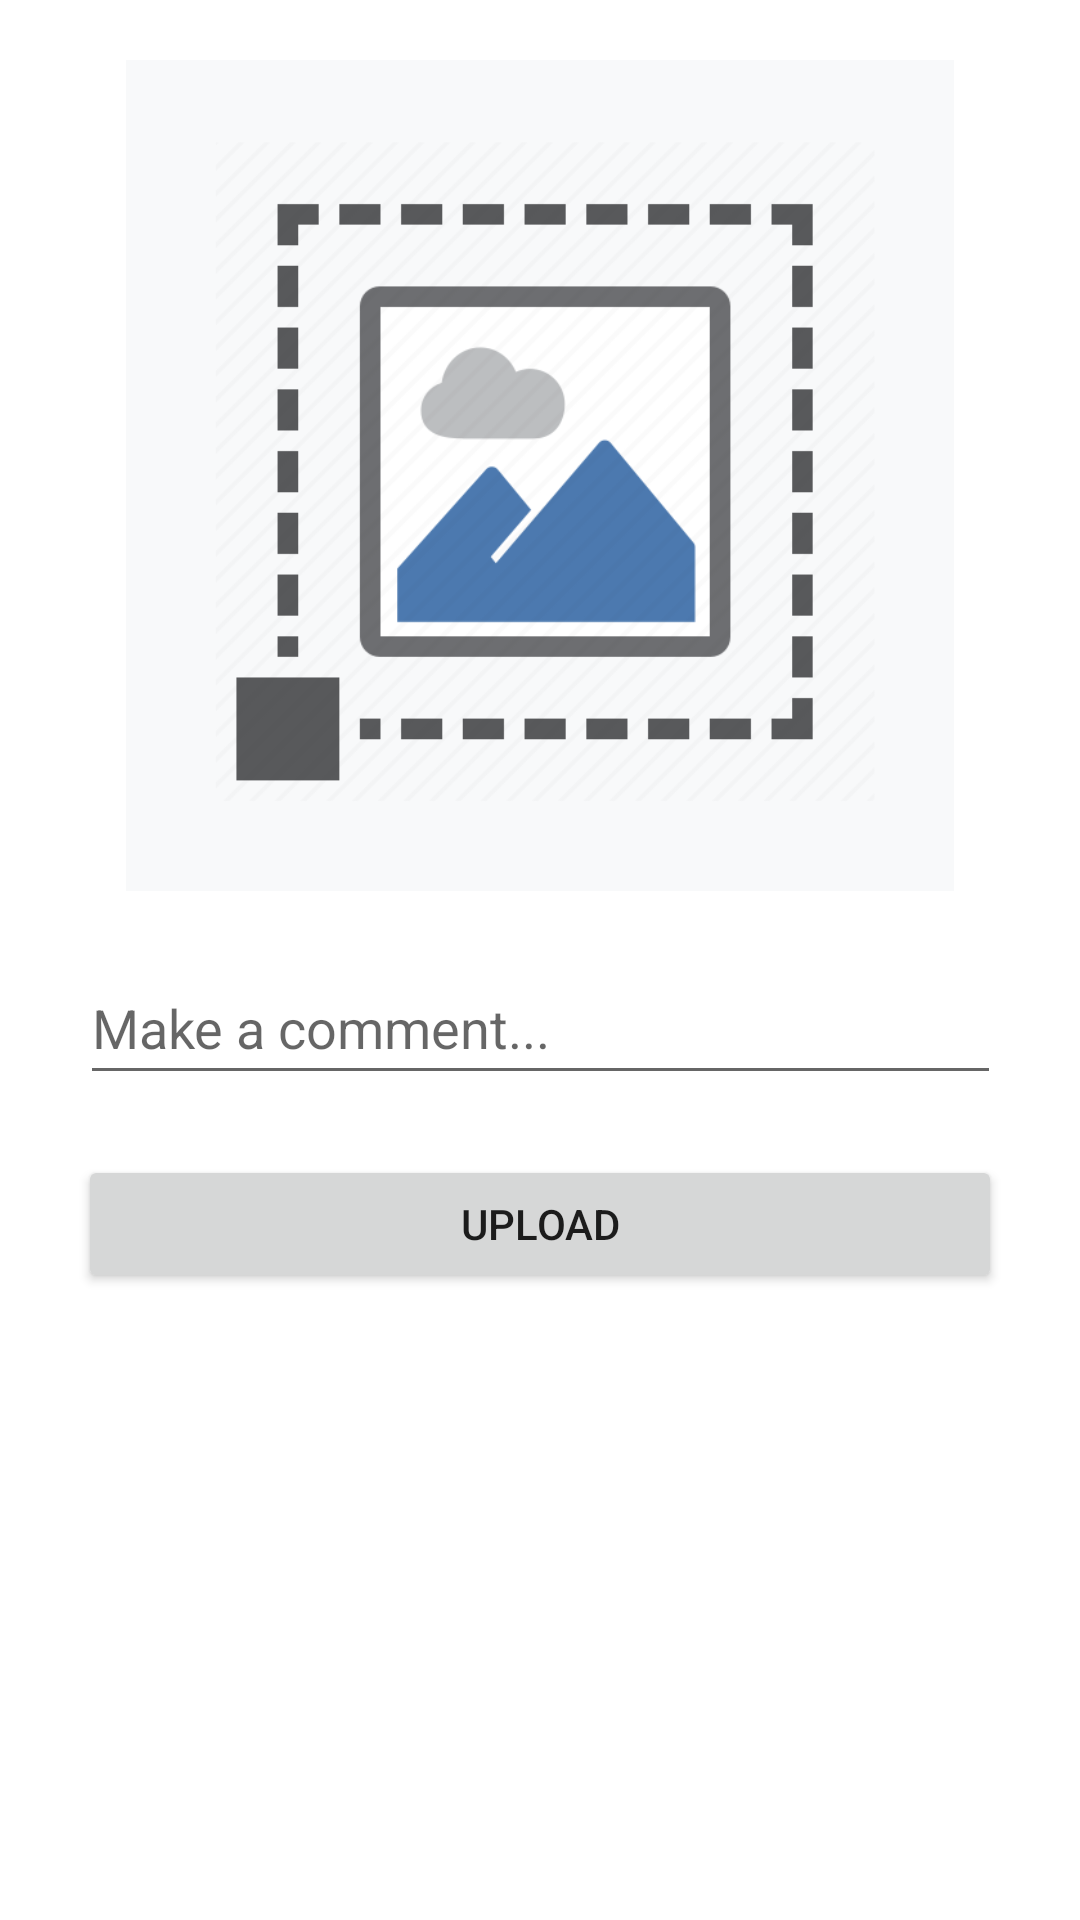

Produce the Android XML layout that renders to this screen, including the resource entries it uses.
<!-- AndroidManifest.xml: application theme Theme.example -->
<!-- res/layout/activity_upload.xml -->
<?xml version="1.0" encoding="utf-8"?>
<androidx.constraintlayout.widget.ConstraintLayout xmlns:android="http://schemas.android.com/apk/res/android"
    xmlns:app="http://schemas.android.com/apk/res-auto"
    xmlns:tools="http://schemas.android.com/tools"
    android:layout_width="match_parent"
    android:layout_height="match_parent"
    tools:context=".UploadActivity">

    <ImageView
        android:id="@+id/uploadImageView"
        android:layout_width="302dp"
        android:layout_height="277dp"
        android:layout_marginTop="20dp"
        android:onClick="imageViewClicked"
        app:layout_constraintEnd_toEndOf="parent"
        app:layout_constraintStart_toStartOf="parent"
        app:layout_constraintTop_toTopOf="parent"
        app:srcCompat="@drawable/selectimg2" />

    <EditText
        android:id="@+id/uploadCommentText"
        android:layout_width="307dp"
        android:layout_height="48dp"
        android:layout_marginTop="20dp"
        android:ems="10"
        android:hint="Make a comment..."
        android:inputType="textPersonName"
        app:layout_constraintEnd_toEndOf="parent"
        app:layout_constraintStart_toStartOf="parent"
        app:layout_constraintTop_toBottomOf="@+id/uploadImageView" />

    <Button
        android:id="@+id/button"
        android:layout_width="308dp"
        android:layout_height="46dp"
        android:layout_marginTop="20dp"
        android:onClick="uploadClicked"
        android:text="upload"
        app:layout_constraintEnd_toEndOf="parent"
        app:layout_constraintStart_toStartOf="parent"
        app:layout_constraintTop_toBottomOf="@+id/uploadCommentText" />
</androidx.constraintlayout.widget.ConstraintLayout>
<!-- resources referenced by this layout -->
<resources>
  <!-- drawable selectimg2: png bitmap (drawable, 50896 bytes) -->
  <style name="Theme.example" parent="Theme.MaterialComponents.DayNight.DarkActionBar">
          
          <item name="colorPrimary">@color/purple_500</item>
          <item name="colorPrimaryVariant">@color/purple_700</item>
          <item name="colorOnPrimary">@color/white</item>
          
          <item name="colorSecondary">@color/teal_200</item>
          <item name="colorSecondaryVariant">@color/teal_700</item>
          <item name="colorOnSecondary">@color/black</item>
          
          <item name="android:statusBarColor" tools:targetApi="l">?attr/colorPrimaryVariant</item>
          
      </style>
  <!-- not gathered from this repository: default colours our renderer supplied (Android Studio template values) -->
  <color name="purple_500">#FF6200EE</color>
  <color name="purple_700">#FF3700B3</color>
  <color name="teal_200">#FF03DAC5</color>
  <color name="teal_700">#FF018786</color>
  <color name="black">#FF000000</color>
  <color name="white">#FFFFFFFF</color>
</resources>
